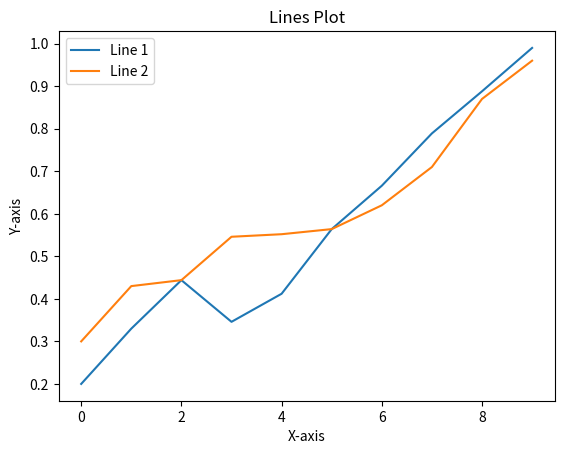

Python code for this plot:
import matplotlib.pyplot as plt

# 数据
# x = [1, 2, 3, 4, 5]
# y1 = [2, 4, 6, 8, 10]
# y2 = [1, 3, 5, 7, 9]
l1 = [0.2, 0.33, 0.444,0.346,0.412,0.564,0.666,0.789,0.888,0.99]
l2 = [0.3, 0.43, 0.444,0.546,0.552,0.564,0.62,0.71,0.87,0.96]

# 绘制折线图
# plt.plot(x, y1, color='blue', linestyle='dashed', label='Line 1')
# plt.plot(x, y2, color='red', linestyle='dotted', label='Line 2')

plt.plot(range(len(l1)), l1,label='Line 1')
plt.plot(range(len(l2)), l2,label='Line 2')

# 添加标题和图例
plt.title('Lines Plot')
plt.legend()

# # 设置横纵坐标范围
# plt.xlim(0, 6)
# plt.ylim(0, 12)

# 设置横纵坐标标签
plt.xlabel('X-axis')
plt.ylabel('Y-axis')

# 显示图形
plt.show()